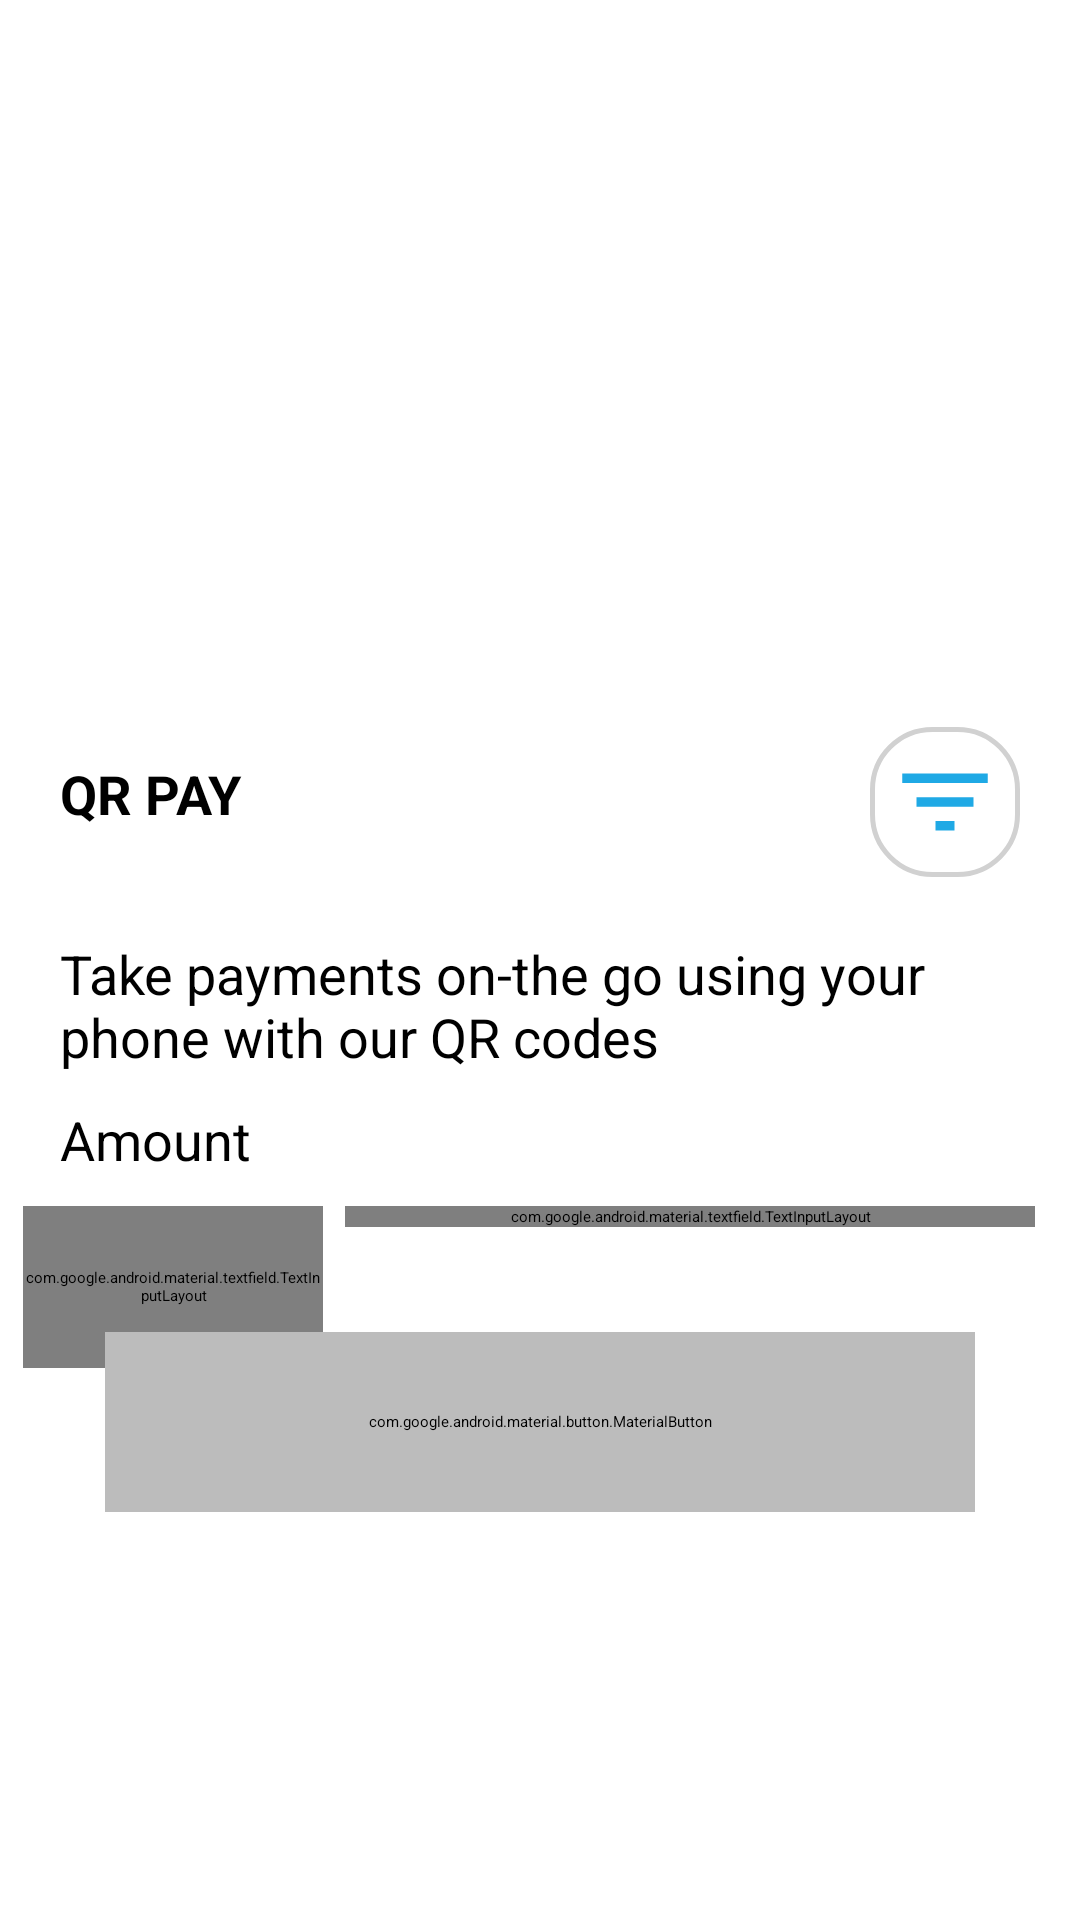

Layout XML and referenced resources for this Android screen:
<!-- AndroidManifest.xml: application theme Theme.App.Starting -->
<!-- res/layout/qr_pay_layout.xml -->
<?xml version="1.0" encoding="utf-8"?>
<androidx.coordinatorlayout.widget.CoordinatorLayout xmlns:android="http://schemas.android.com/apk/res/android"
    xmlns:app="http://schemas.android.com/apk/res-auto"
    android:layout_width="match_parent"
    android:layout_height="match_parent">

    <FrameLayout
        android:layout_width="match_parent"
        android:layout_height="match_parent"
        android:background="@drawable/layout_bg"
        app:layout_behavior="com.google.android.material.bottomsheet.BottomSheetBehavior">

        <androidx.constraintlayout.widget.ConstraintLayout
            android:id="@+id/container"
            android:layout_width="match_parent"
            android:layout_height="400dp">

            <com.google.android.material.imageview.ShapeableImageView
                android:id="@+id/filter_QrPay"
                android:layout_width="50dp"
                android:layout_height="50dp"
                android:layout_marginTop="40dp"
                android:layout_marginEnd="20dp"
                android:background="@drawable/image_border"
                android:scaleType="centerInside"
                android:src="@drawable/ic_baseline_filter_list_24"
                app:layout_constraintEnd_toEndOf="parent"
                app:layout_constraintTop_toTopOf="parent" />

            <TextView
                android:layout_width="wrap_content"
                android:layout_height="wrap_content"
                android:layout_marginStart="20dp"
                android:layout_marginTop="50dp"
                android:text="@string/qr_pay"
                android:textColor="@color/black"
                android:textSize="18sp"
                android:textStyle="bold"
                app:layout_constraintStart_toStartOf="parent"
                app:layout_constraintTop_toTopOf="parent" />

            <TextView
                android:id="@+id/textView23"
                android:layout_width="match_parent"
                android:layout_height="wrap_content"
                android:layout_marginStart="20dp"
                android:layout_marginTop="20dp"
                android:text="@string/take_payments_on_the_go_using_your_phone_with_our_qr_codes"
                android:textSize="18sp"
                app:layout_constraintEnd_toEndOf="parent"
                app:layout_constraintStart_toStartOf="parent"
                app:layout_constraintTop_toBottomOf="@+id/filter_QrPay" />

            <TextView
                android:id="@+id/textView25"
                android:layout_width="wrap_content"
                android:layout_height="wrap_content"
                android:layout_marginStart="20dp"
                android:layout_marginTop="10dp"
                android:text="@string/amount"
                android:textColor="@color/black"
                android:textSize="18sp"
                app:layout_constraintStart_toStartOf="parent"
                app:layout_constraintTop_toBottomOf="@+id/textView23" />

            <com.google.android.material.textfield.TextInputLayout
                android:id="@+id/layout_amount"
                style="@style/Widget.MaterialComponents.TextInputLayout.OutlinedBox"
                android:layout_width="match_parent"
                android:layout_height="wrap_content"
                android:layout_marginStart="115dp"
                android:layout_marginTop="10dp"
                android:layout_marginEnd="15dp"
                android:theme="@style/ThemeOverlay.AppTheme.TextInputEditText.Outlined"
                app:endIconMode="clear_text"
                app:hintEnabled="false"
                app:layout_constraintEnd_toEndOf="parent"
                app:layout_constraintStart_toStartOf="parent"
                app:layout_constraintTop_toBottomOf="@+id/textView25"
                app:shapeAppearanceOverlay="@style/ShapeAppearanceOverlay.App.CornerCircle">


                <com.google.android.material.textfield.TextInputEditText
                    android:id="@+id/edt_amount"
                    android:layout_width="match_parent"
                    android:layout_height="match_parent"
                    android:hint="@string/enter_amount"
                    android:inputType="textPersonName"
                    android:textSize="16sp"
                    app:layout_constraintBottom_toBottomOf="parent"
                    app:layout_constraintEnd_toEndOf="parent"
                    app:layout_constraintStart_toStartOf="parent"
                    app:layout_constraintTop_toTopOf="parent" />

            </com.google.android.material.textfield.TextInputLayout>

            <com.google.android.material.textfield.TextInputLayout
                android:id="@+id/layout_currency"
                style="@style/Widget.MaterialComponents.TextInputLayout.OutlinedBox"
                android:layout_width="100dp"
                android:layout_height="54dp"
                android:layout_marginTop="10dp"
                android:theme="@style/ThemeOverlay.AppTheme.TextInputEditText.Outlined"
                app:endIconMode="dropdown_menu"
                app:hintEnabled="false"
                app:layout_constraintEnd_toStartOf="@+id/layout_amount"
                app:layout_constraintStart_toStartOf="parent"
                app:layout_constraintTop_toBottomOf="@+id/textView25"
                app:shapeAppearanceOverlay="@style/ShapeAppearanceOverlay.App.CornerCircle">


                <AutoCompleteTextView
                    android:id="@+id/edt_currency"
                    android:layout_width="match_parent"
                    android:layout_height="match_parent"
                    android:focusableInTouchMode="false"
                    android:gravity="center|end"
                    android:hint="@string/usd"
                    android:inputType="textPersonName"
                    android:textColor="@color/black"
                    android:textColorHint="@color/black"
                    android:textSize="18sp"
                    android:textStyle="bold"
                    app:layout_constraintBottom_toBottomOf="parent"
                    app:layout_constraintEnd_toEndOf="parent"
                    app:layout_constraintStart_toStartOf="parent"
                    app:layout_constraintTop_toTopOf="parent" />


            </com.google.android.material.textfield.TextInputLayout>

            <com.google.android.material.button.MaterialButton
                android:id="@+id/bt_generate"
                android:layout_width="match_parent"
                android:layout_height="60dp"
                android:layout_marginStart="35dp"
                android:layout_marginTop="35dp"
                android:layout_marginEnd="35dp"
                android:backgroundTint="#BCBCBC"
                android:clickable="false"
                android:text="@string/generate_qr_code"
                android:textAllCaps="false"
                android:textColor="#ffffff"
                android:textSize="17sp"
                app:layout_constraintEnd_toEndOf="parent"
                app:layout_constraintStart_toStartOf="parent"
                app:layout_constraintTop_toBottomOf="@+id/layout_amount"
                app:shapeAppearanceOverlay="@style/ShapeAppearanceOverlay.App.rounded" />

            <androidx.constraintlayout.widget.ConstraintLayout
                android:id="@+id/container_lazy_loader"
                android:layout_width="match_parent"
                android:layout_height="50dp"
                android:layout_marginStart="35dp"
                android:layout_marginTop="38dp"
                android:layout_marginEnd="35dp"
                android:background="@drawable/layout_bg_qr_pay"
                android:backgroundTint="#BCBCBC"
                android:visibility="invisible"
                app:layout_constraintEnd_toEndOf="parent"
                app:layout_constraintStart_toStartOf="parent"
                app:layout_constraintTop_toBottomOf="@+id/layout_amount">

                <com.agrawalsuneet.dotsloader.loaders.LazyLoader
                    android:id="@+id/lazyLoader"
                    android:layout_width="match_parent"
                    android:layout_height="wrap_content"
                    android:gravity="center"
                    app:layout_constraintBottom_toBottomOf="parent"
                    app:layout_constraintEnd_toEndOf="parent"
                    app:layout_constraintStart_toStartOf="parent"
                    app:layout_constraintTop_toTopOf="parent"
                    app:lazyloader_animDur="800"
                    app:lazyloader_dotsDist="10dp"
                    app:lazyloader_dotsRadius="4dp"
                    app:lazyloader_firstDelayDur="150"
                    app:lazyloader_firstDotColor="#1fa9e5"
                    app:lazyloader_interpolator="@android:anim/decelerate_interpolator"
                    app:lazyloader_secondDelayDur="300"
                    app:lazyloader_secondDotColor="#1fa9e5"
                    app:lazyloader_thirdDotColor="#1fa9e5" />


            </androidx.constraintlayout.widget.ConstraintLayout>


        </androidx.constraintlayout.widget.ConstraintLayout>
    </FrameLayout>

</androidx.coordinatorlayout.widget.CoordinatorLayout>
<!-- resources referenced by this layout -->
<resources>
  <color name="black">#FF000000</color>
  <!-- drawable ic_baseline_filter_list_24 (drawable) -->
  <vector android:height="38dp" android:tint="#1fa9e5"
      android:viewportHeight="24" android:viewportWidth="24"
      android:width="38dp" xmlns:android="http://schemas.android.com/apk/res/android">
      <path android:fillColor="@android:color/white" android:pathData="M10,18h4v-2h-4v2zM3,6v2h18L21,6L3,6zM6,13h12v-2L6,11v2z"/>
  </vector>
  <!-- drawable image_border (drawable) -->
  <?xml version="1.0" encoding="utf-8"?>
  <shape xmlns:android="http://schemas.android.com/apk/res/android">
      <stroke android:width="1.5dp" android:color="#D1D1D1"/>
      <corners android:radius="20dp"/>
  </shape>
  <!-- drawable layout_bg (drawable) -->
  <?xml version="1.0" encoding="utf-8"?>
  <shape xmlns:android="http://schemas.android.com/apk/res/android">
      <solid android:color="#FFFFFF"/>
      <corners
          android:bottomLeftRadius="0dp"
          android:bottomRightRadius="0dp"
          android:topLeftRadius="30dp"
          android:topRightRadius="30dp"/>
      <padding android:left="0dp" android:top="0dp" android:right="0dp" android:bottom="0dp" />
  </shape>
  <string name="amount">Amount</string>
  <string name="enter_amount">Enter amount</string>
  <string name="generate_qr_code">Generate QR Code</string>
  <string name="qr_pay">QR PAY</string>
  <string name="take_payments_on_the_go_using_your_phone_with_our_qr_codes">Take payments on-the go using your phone with our QR codes</string>
  <string name="usd">USD</string>
  <style name="ShapeAppearanceOverlay.App.CornerCircle" parent="">
          <item name="cornerFamily">rounded</item>
          <item name="cornerSize">50%</item>
      </style>
  <style name="ShapeAppearanceOverlay.App.rounded" parent="">
          <item name="cornerSize">50%</item>
      </style>
  <style name="ThemeOverlay.AppTheme.TextInputEditText.Outlined" parent="">
          <item name="colorPrimary">@color/blue</item>
      </style>
  <style name="Theme.App.Starting" parent="Theme.SplashScreen">
          <item name="windowSplashScreenBackground">#242247</item>
          <item name="windowSplashScreenAnimatedIcon">@drawable/ic_splash_logo__1_</item>
          <item name="windowSplashScreenIconBackgroundColor">#242247</item>
          <item name="postSplashScreenTheme">@style/Theme.MontyPays</item>
      </style>
  <color name="blue">#1fa9e5</color>
  <!-- drawable ic_splash_logo__1_: vector/xml drawable (drawable, 41040 chars, omitted) -->
  <style name="Theme.MontyPays" parent="Theme.MaterialComponents.Light.NoActionBar">
          
          <item name="colorPrimary">@color/white</item>
          <item name="colorPrimaryVariant">@color/white</item>
          <item name="colorOnPrimary">@color/white</item>
          
          <item name="colorSecondary">@color/teal_200</item>
          <item name="colorSecondaryVariant">@color/teal_700</item>
          <item name="colorOnSecondary">@color/black</item>
          
          <item name="android:statusBarColor">?attr/colorPrimaryVariant</item>
          
          <item name="bottomSheetDialogTheme">@style/AppBottomSheetDialogTheme</item>
      </style>
  <color name="white">#FFFFFFFF</color>
  <color name="teal_200">#FF03DAC5</color>
  <color name="teal_700">#FF018786</color>
  <style name="AppBottomSheetDialogTheme" parent="Theme.MaterialComponents.Light.BottomSheetDialog">
          <item name="bottomSheetStyle">@style/CustomBottomSheetStyle</item>
      </style>
  <style name="CustomBottomSheetStyle" parent="Widget.Design.BottomSheet.Modal">
          <item name="android:background">@drawable/bottomsheet_design</item>
      </style>
  <!-- drawable bottomsheet_design (drawable) -->
  <?xml version="1.0" encoding="utf-8"?>
  <shape xmlns:android="http://schemas.android.com/apk/res/android"
      android:shape="rectangle">
  
      <solid android:color="#fff"/>
  
      <corners
          android:bottomLeftRadius="0dp"
          android:bottomRightRadius="0dp"
          android:topLeftRadius="25dp"
          android:topRightRadius="25dp"/>
  </shape>
</resources>
